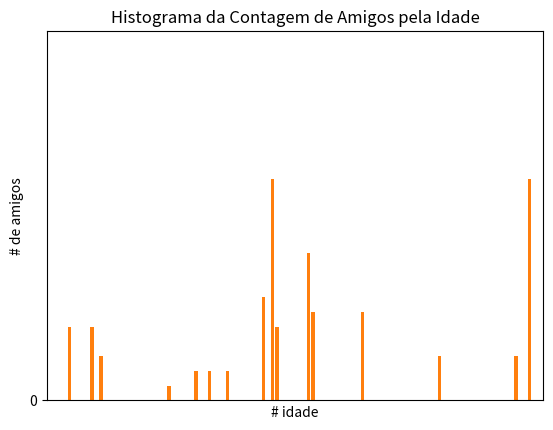

Python code for this plot:
import random
from collections import Counter
from matplotlib import pyplot as plt
import math

def quantidade_de_usuarios_na_rede():
  return 100

def gera_amizades (numero_conexoes_desejado, qtde_usuarios_na_rede):
  conexoes = []
  for _ in range (numero_conexoes_desejado):
    while True:
      u1 = random.randint (0, qtde_usuarios_na_rede - 1)
      u2 = random.randint(0, qtde_usuarios_na_rede - 1)
      if u1 != u2 and not((u1, u2) in conexoes):
        conexoes.append((u1, u2))
        break
  return conexoes

def quantidade_de_amigos (amizades):
  #[(1, 2), (3, 5), (1, 7), (8, 5)] => [1, 3, 1, 8] => {1:2, 3:1, 8:1}
  a = Counter (i for i, _ in amizades)
  #[(1, 2), (3, 5), (1, 7), (8, 5)] => [2, 5, 7, 5] => {2:1, 5:2, 7:1}
  b = Counter (i for _, i in amizades)
  #{1:2, 3:1, 8:1, 2:1, 5:2, 7:1}
  tudo = a + b
  #{1:2, 3:1, 8:1, 2:1, 5:2, 7:1} => [2, 1, 1, 1, 2, 1] => {2:2, 1:4}
  return Counter (x for x in tudo.values())

def gera_histograma_contagem_amigos(quantidade_de_amigos, qtde_usuarios_na_rede):
  xs = range(qtde_usuarios_na_rede)
  ys = [quantidade_de_amigos[x] for x in xs]
  plt.bar(xs, ys)
  plt.axis ([0, qtde_usuarios_na_rede, 0, qtde_usuarios_na_rede /4])
  plt.title("Histograma da Contagem de Amigos")
  plt.xlabel ("# de amigos")
  plt.ylabel ("# de usuários")
  plt.show()


def gera_histograma_contagem_amigos_test ():
  qtde_usuarios_na_rede = quantidade_de_usuarios_na_rede()
  amizades = gera_amizades(1000, qtde_usuarios_na_rede)
  qtde_amigos = quantidade_de_amigos(amizades)
  gera_histograma_contagem_amigos(qtde_amigos, qtde_usuarios_na_rede)


def mostra_primeiro_e_segundo_maiores (qtde_amigos):
  print (qtde_amigos)
  lista = sorted(qtde_amigos.values())
  print ("Maior: " + str(lista[len(lista) - 1]))
  print("Segundo maior: " + str(lista[-2]))


def mostra_primeiro_e_segundo_maiores_test ():
  qtde_usuarios_na_rede = quantidade_de_usuarios_na_rede()
  amizades = gera_amizades (1000, qtde_usuarios_na_rede)
  qtde_amigos = quantidade_de_amigos(amizades)
  mostra_primeiro_e_segundo_maiores (qtde_amigos)

def media_qtde_amigos (qtde_amigos):
  #{5: 2, 8: 2, 3: 5} => [10, 16, 15]
  so_qtdes = [x * y for x, y in qtde_amigos.items()]
  return sum (so_qtdes) / sum (x for x in qtde_amigos.values())

def media_qtde_amigos_test ():
  qtde_usuarios_na_rede = quantidade_de_usuarios_na_rede()
  amizades = gera_amizades(500, qtde_usuarios_na_rede)
  qtde_amigos = quantidade_de_amigos(amizades)
  print (media_qtde_amigos (qtde_amigos))


def mediana_qtde_amigos (qtde_amigos):
  so_qtdes = [x * y for x, y in qtde_amigos.items()]
  ordenada = sorted (so_qtdes)
  meio = len (ordenada) // 2
  return ordenada[meio] if meio % 2 == 1 else (ordenada[meio - 1] + ordenada[meio]) / 2

def quantil (qtde_amigos, percentual = 0.5):
  so_qtdes = [x * y for x, y in qtde_amigos.items()]
  indice = int(percentual * len (so_qtdes))
  return sorted(so_qtdes)[indice]

def moda_qtde_amigos (qtde_amigos):
  moda = max (qtde_amigos.values())
  return [x for x, count in qtde_amigos.items() if count == moda]

def amplitude_dos_dados (qtde_amigos):
  so_qtdes = [x * y for x, y in qtde_amigos.items()]
  return max(so_qtdes) - min (so_qtdes)

def diferencas_em_relacao_a_media (qtde_amigos):
  so_qtdes = [x * y for x, y in qtde_amigos.items()]
  media = media_qtde_amigos (qtde_amigos)
  return [x - media for x in so_qtdes]

def soma_dos_quadrados (diferencas):
  return sum (x**2 for x in diferencas)

def variancia (qtde_amigos):
  so_qtdes = [x * y for x, y in qtde_amigos.items()]
  return soma_dos_quadrados(diferencas_em_relacao_a_media(qtde_amigos)) / (len (so_qtdes) - 1)

def desvio_padrao (qtde_amigos):
  return math.sqrt(variancia(qtde_amigos))

#1 Escreva uma função que constrói um histograma
#  que mostra a quantidade de amigos que pessoas de 
# cada sexo têm.

def define_sexo(quantidade_de_usuarios_na_rede):
  amizade_sexo = []
  for _ in range (quantidade_de_usuarios_na_rede):
    if (random.randint(0, 1) == 0):
      amizade_sexo.append(('masculino'))
    else:
      amizade_sexo.append(('feminino'))
  return amizade_sexo 

def conta_amizade_sexo(amizades, sexo):
  total_amigos_sexo = []
  masculino = 0
  feminino = 0

  for i in amizades:
    if sexo[i[0]] == 'masculino':
      masculino += 1
    else:
      feminino += 1
    if sexo[i[1]] == 'masculino':
      masculino += 1
    else:
      feminino += 1

  total_amigos_sexo.append(masculino)
  total_amigos_sexo.append(feminino)
  return total_amigos_sexo

def histograma_sexo_das_amizades(quantidade_de_amigos, qtde_usuarios_na_rede):
  sexo = define_sexo(qtde_usuarios_na_rede)
  amizade = conta_amizade_sexo(quantidade_de_amigos, sexo)
  total = amizade[0] + amizade[1] 
  xs = (0, 1)
  ys = [amizade[x] for x in xs]
  plt.bar(xs, ys)
  plt.axis(['masculinio', 'feminino', 0, total])
  plt.yticks ([100 * i for i in range (total//100)])
  plt.xticks ([i for i in range(-1,3)])
  plt.xlabel ("Sexo")
  plt.ylabel ("# de amigos")
  plt.title ("Quantidades de amigos por sexo")
  plt.show()

def histograma_sexo_das_amizades_test():
  qtde_usuarios_na_rede = quantidade_de_usuarios_na_rede()
  quantidade_de_amigos = gera_amizades(1000, qtde_usuarios_na_rede)
  histograma_sexo_das_amizades(quantidade_de_amigos, qtde_usuarios_na_rede)

""" 2 Escreva uma função que constrói um histograma que mostra a 
quantidade de amigos que pessoas de cada idade têm. """

def define_idade(quantidade_de_usuarios_na_rede):
  idade_usuario = []
  for _ in range (quantidade_de_usuarios_na_rede):
    idade_usuario.append(random.randint(12, 120))
  return idade_usuario 

def troca_chave(quantidade_de_amigos, idades):
  chave_trocada= {}
  for x in quantidade_de_amigos:
    chave_trocada[idades[x]] = quantidade_de_amigos[x]
  return Counter(chave_trocada)

def histograma_quantidade_de_amigos_por_idade(quantidade_de_amigos, qtde_usuarios_na_rede, idade_maxima, idade_minima):
  xs = range(idade_minima, idade_maxima)
  ys = [quantidade_de_amigos[x] for x in xs]
  plt.bar(xs, ys)
  plt.axis ([10, idade_maxima, 0, qtde_usuarios_na_rede /4])
  plt.title("Histograma da Contagem de Amigos pela Idade")
  plt.xlabel ("# idade")
  plt.ylabel ("# de amigos")
  plt.show()

def histograma_quantidade_de_amigos_por_idade_test():
  idade_minima = 12
  idade_maxima = 120
  qtde_usuarios_na_rede = quantidade_de_usuarios_na_rede()
  idades = define_idade(qtde_usuarios_na_rede)
  amizades = gera_amizades(1000, qtde_usuarios_na_rede)
  qtde_de_amigos = quantidade_de_amigos(amizades)
  amizade_idade = troca_chave(qtde_de_amigos, idades)
  histograma_quantidade_de_amigos_por_idade(amizade_idade, qtde_usuarios_na_rede, idade_maxima, idade_minima)

def main ():
  #mostra_primeiro_e_segundo_maiores_test()
  #media_qtde_amigos_test()
  #gera_histograma_contagem_amigos_test()
  #print(conta_amizade_sexo(gera_amizades(1000, 100), define_sexo(100)))
  histograma_sexo_das_amizades_test()
  histograma_quantidade_de_amigos_por_idade_test()
main()